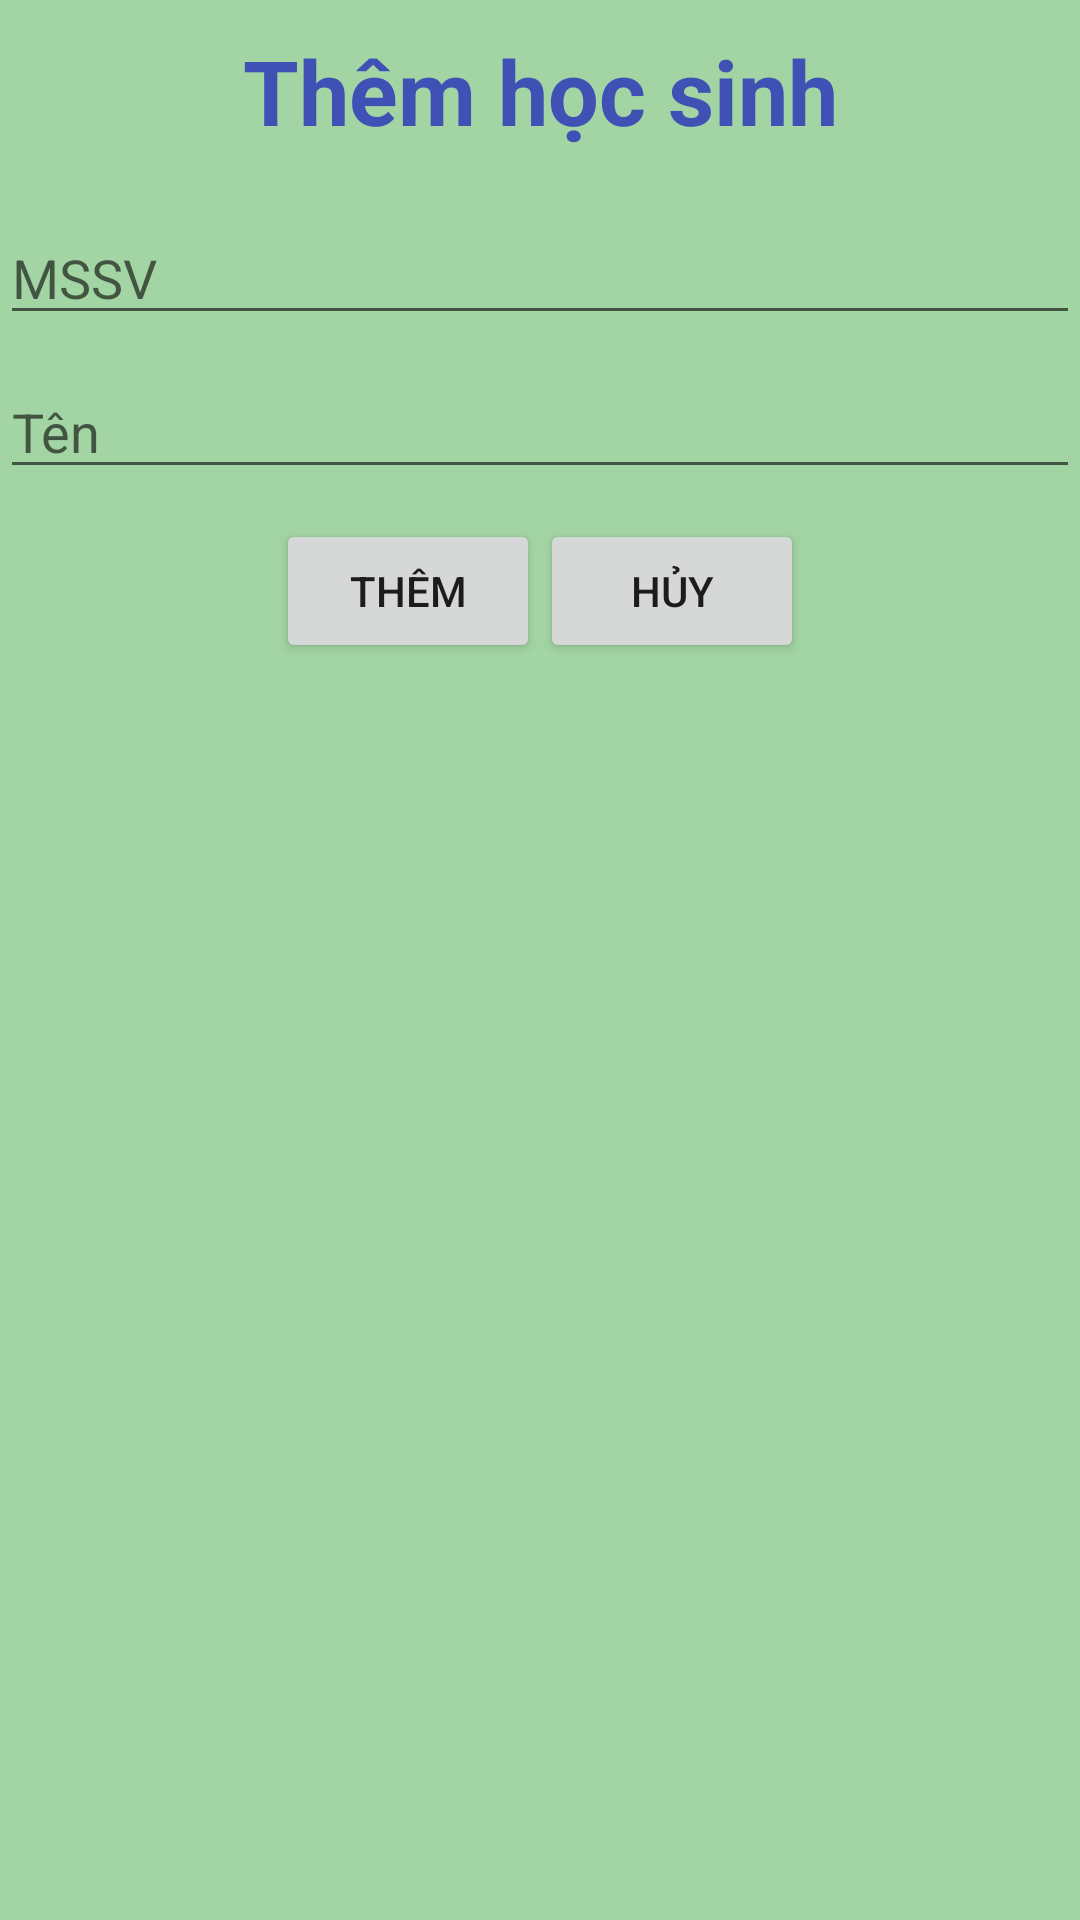

Here is an Android app screen rendered from its layout file. Give the layout XML and the strings, colors and styles it references.
<!-- AndroidManifest.xml: application theme AppTheme -->
<!-- res/layout/dialog_search.xml -->
<?xml version="1.0" encoding="utf-8"?>
<LinearLayout xmlns:android="http://schemas.android.com/apk/res/android"
    android:orientation="vertical" android:layout_width="match_parent"
    android:background="#804CAF50"
    android:layout_height="match_parent">

    <TextView
        android:id="@+id/txtAdd"
        android:padding="10dp"
        android:textColor="#3F51B5"
        android:text="Thêm học sinh"
        android:textSize="30sp"
        android:textStyle="bold"
        android:gravity="center"
        android:layout_width="match_parent"
        android:layout_height="wrap_content"/>

    <EditText
        android:hint="MSSV"
        android:textColor="#000000"
        android:layout_marginTop="10dp"
        android:id="@+id/edtMssvSearch"
        android:layout_width="match_parent"
        android:layout_height="wrap_content"/>

    <EditText
        android:hint="Tên"
        android:textColor="#000000"
        android:layout_marginTop="10dp"
        android:id="@+id/edtNameSearch"
        android:layout_width="match_parent"
        android:layout_height="wrap_content"/>

    <TableRow
        android:gravity="center"
        android:layout_marginTop="10dp"
        android:layout_width="match_parent"
        android:layout_height="wrap_content">

        <Button
            android:id="@+id/btnSearchWork"
            android:text="Thêm"
            android:layout_gravity="center"
            android:layout_width="wrap_content"
            android:layout_height="wrap_content"/>

        <Button
            android:id="@+id/btnCancelSearch"
            android:text="Hủy"
            android:layout_gravity="center"
            android:layout_width="wrap_content"
            android:layout_height="wrap_content"/>
    </TableRow>


</LinearLayout>
<!-- resources referenced by this layout -->
<resources>
  <style name="AppTheme" parent="Theme.AppCompat.Light.DarkActionBar">
          
          <item name="colorPrimary">@color/colorPrimary</item>
          <item name="colorPrimaryDark">@color/colorPrimaryDark</item>
          <item name="colorAccent">@color/colorAccent</item>
      </style>
  <!-- not gathered from this repository: default colours our renderer supplied (Android Studio template values) -->
  <color name="colorPrimary">#FF6200EE</color>
  <color name="colorPrimaryDark">#FF3700B3</color>
  <color name="colorAccent">#FF03DAC5</color>
</resources>
